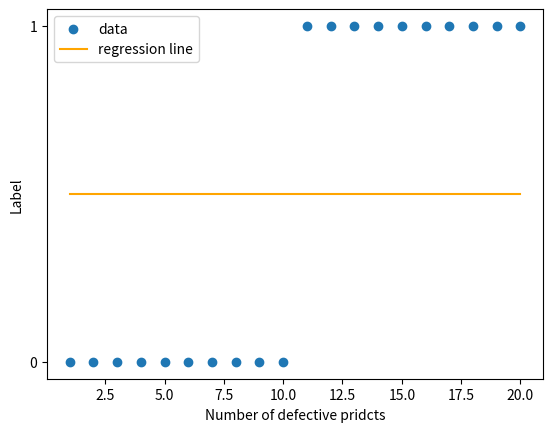

Source code (Python):
# ロジスティック回帰・分類アルゴリズム(python classifying.py)
import numpy as np
import matplotlib.pyplot as plt
# x:入力データ
x = np.array([1, 2, 3, 4, 5, 6, 7, 8, 9, 10, 11, 12, 13, 14, 15, 16, 17, 18, 19, 20])
# y:対応する正解ラベル(0:正常, 1:異常)
y = np.array([0, 0, 0, 0, 0, 0, 0, 0, 0, 0, 1, 1, 1, 1, 1, 1, 1, 1, 1, 1])
# パラメータ設定
a = 0
b = 0
# 仮説を定義
z = a * x + b # 線形回帰の仮説
h = 1 / (1 + np.exp(-z)) # シグモイド関数

plt.yticks([0, 1]) #y軸の目盛り
plt.scatter(x, y)
plt.plot(x, h, c="orange")
plt.legend((u"data", u"regression line")) # 凡例
plt.xlabel('Number of defective pridcts')
plt.ylabel('Label')
plt.show()
